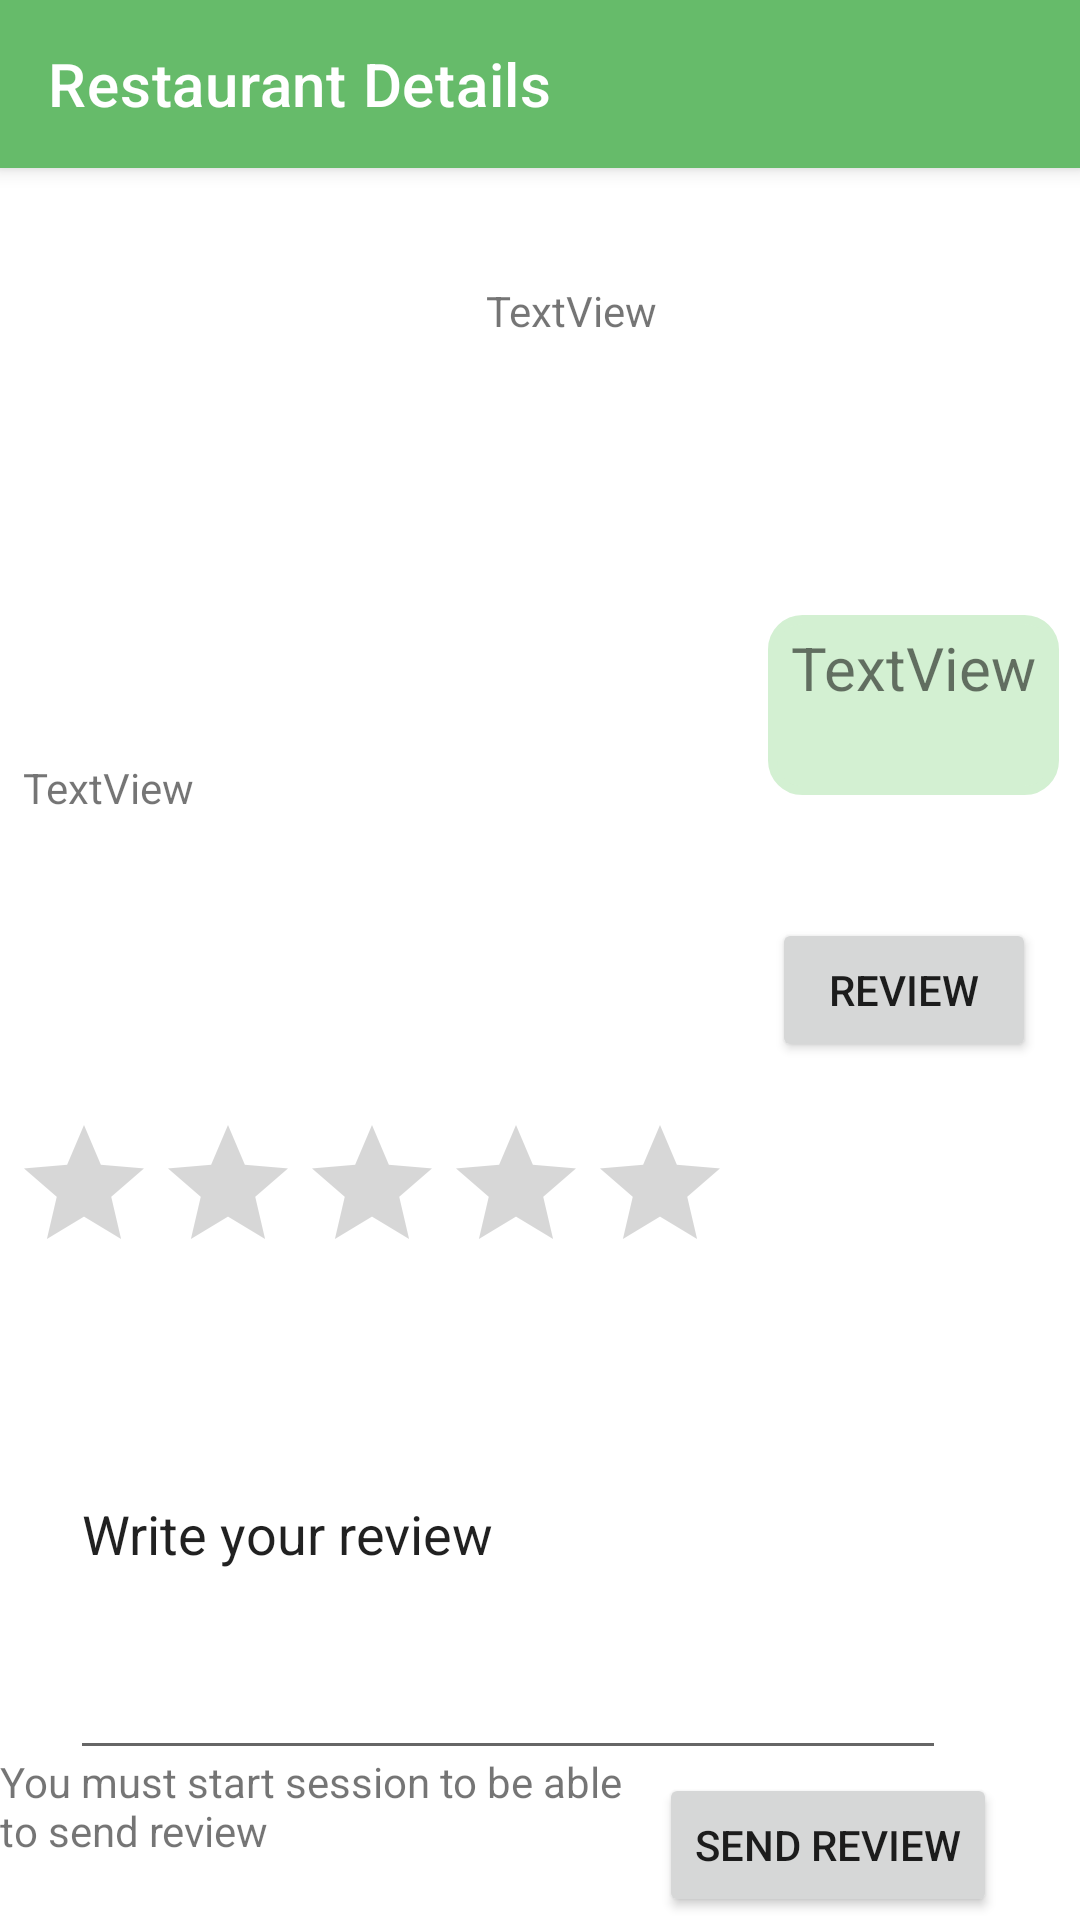

Produce the Android XML layout that renders to this screen, including the resource entries it uses.
<!-- AndroidManifest.xml: application theme Theme.VeganPlace -->
<!-- res/layout/detallerestaurante.xml -->
<?xml version="1.0" encoding="utf-8"?>
<androidx.constraintlayout.widget.ConstraintLayout xmlns:android="http://schemas.android.com/apk/res/android"
    xmlns:app="http://schemas.android.com/apk/res-auto"
    xmlns:tools="http://schemas.android.com/tools"
    android:layout_width="match_parent"
    android:layout_height="match_parent"
    tools:context=".ui.home.Restaurant_detail">

    <androidx.appcompat.widget.Toolbar
        android:id="@+id/toolbarres"
        android:layout_width="match_parent"
        android:layout_height="wrap_content"
        android:background="?attr/colorPrimary"
        android:minHeight="?attr/actionBarSize"
        android:theme="?attr/actionBarTheme"
        app:layout_constraintEnd_toEndOf="parent"
        app:layout_constraintHorizontal_bias="0.0"
        app:layout_constraintStart_toStartOf="parent"
        app:layout_constraintTop_toTopOf="parent"
        app:title="@string/title_detalle_restaurante" />


    <TextView
        android:id="@+id/dir_res"
        android:layout_width="232dp"
        android:layout_height="86dp"
        android:layout_marginTop="20dp"
        android:text="TextView"
        app:layout_constraintEnd_toStartOf="@+id/ratingnumber"
        app:layout_constraintHorizontal_bias="0.32"
        app:layout_constraintStart_toStartOf="parent"
        app:layout_constraintTop_toBottomOf="@+id/imageres" />

    <TextView
        android:id="@+id/nameres"
        android:layout_width="170dp"
        android:layout_height="97dp"
        android:layout_marginEnd="28dp"
        android:layout_marginBottom="56dp"
        android:text="TextView"
        app:layout_constraintBottom_toTopOf="@+id/dir_res"
        app:layout_constraintEnd_toEndOf="parent"
        app:layout_constraintTop_toBottomOf="@+id/toolbarres"
        app:layout_constraintVertical_bias="0.862" />

    <RatingBar
        android:id="@+id/ratingBar"
        android:layout_width="242dp"
        android:layout_height="54dp"
        android:layout_marginStart="4dp"
        android:layout_marginTop="32dp"
        android:numStars="5"
        app:layout_constraintStart_toStartOf="parent"
        app:layout_constraintTop_toBottomOf="@+id/dir_res" />

    <Button
        android:id="@+id/sendresenia"
        android:layout_width="wrap_content"
        android:layout_height="wrap_content"
        android:text="Send Review"
        app:layout_constraintBottom_toBottomOf="parent"
        app:layout_constraintEnd_toEndOf="parent"
        app:layout_constraintHorizontal_bias="0.888"
        app:layout_constraintStart_toStartOf="parent"
        app:layout_constraintTop_toBottomOf="@+id/descripcionresenia"
        app:layout_constraintVertical_bias="0.511" />

    <EditText
        android:id="@+id/descripcionresenia"
        android:layout_width="292dp"
        android:layout_height="101dp"
        android:layout_marginTop="64dp"
        android:ems="10"
        android:gravity="start|top"
        android:inputType="textMultiLine"
        android:text="Write your review"
        app:layout_constraintEnd_toEndOf="parent"
        app:layout_constraintHorizontal_bias="0.344"
        app:layout_constraintStart_toStartOf="parent"
        app:layout_constraintTop_toBottomOf="@+id/ratingBar" />

    <TextView
        android:id="@+id/ratingnumber"
        android:layout_width="97dp"
        android:layout_height="60dp"
        android:layout_marginBottom="224dp"
        android:background="@drawable/esquinas_redondeads"
        android:backgroundTint="@color/fondo_logo"
        android:text="TextView"
        android:textAlignment="center"
        android:textSize="20sp"
        app:layout_constraintBottom_toTopOf="@+id/descripcionresenia"
        app:layout_constraintEnd_toEndOf="parent"
        app:layout_constraintHorizontal_bias="0.588"
        app:layout_constraintStart_toEndOf="@+id/ratingBar" />

    <ImageView
        android:id="@+id/imageres"
        android:layout_width="166dp"
        android:layout_height="133dp"
        android:layout_marginTop="44dp"
        app:layout_constraintEnd_toStartOf="@+id/nameres"
        app:layout_constraintHorizontal_bias="0.51"
        app:layout_constraintStart_toStartOf="parent"
        app:layout_constraintTop_toBottomOf="@+id/toolbarres"
        tools:srcCompat="@tools:sample/avatars" />

    <androidx.recyclerview.widget.RecyclerView
        android:id="@+id/listadoreseniasresta"
        android:layout_width="403dp"
        android:layout_height="370dp"
        android:layout_marginTop="40dp"
        app:layout_constraintBottom_toBottomOf="parent"
        app:layout_constraintEnd_toEndOf="parent"
        app:layout_constraintHorizontal_bias="0.0"
        app:layout_constraintStart_toStartOf="parent"
        app:layout_constraintTop_toTopOf="@+id/ratingBar"
        app:layout_constraintVertical_bias="1.0" />

    <Button
        android:id="@+id/valorar"
        android:layout_width="wrap_content"
        android:layout_height="wrap_content"
        android:layout_marginTop="24dp"
        android:text="Review"
        app:layout_constraintBottom_toTopOf="@+id/ratingBar"
        app:layout_constraintEnd_toEndOf="parent"
        app:layout_constraintHorizontal_bias="0.55"
        app:layout_constraintStart_toEndOf="@+id/dir_res"
        app:layout_constraintTop_toBottomOf="@+id/ratingnumber" />

    <TextView
        android:id="@+id/messagesendreview"
        android:layout_width="223dp"
        android:layout_height="60dp"
        android:text="You must start session to be able to send review"
        android:textColor="@color/quantum_googred600"
        app:layout_constraintBottom_toBottomOf="parent"
        app:layout_constraintEnd_toStartOf="@+id/sendresenia"
        app:layout_constraintHorizontal_bias="0.173"
        app:layout_constraintStart_toStartOf="parent"
        app:layout_constraintTop_toBottomOf="@+id/descripcionresenia"
        app:layout_constraintVertical_bias="0.587" />


</androidx.constraintlayout.widget.ConstraintLayout>
<!-- resources referenced by this layout -->
<resources>
  <color name="fondo_logo">#d3f0d2</color>
  <!-- drawable esquinas_redondeads (drawable) -->
  <?xml version="1.0" encoding="utf-8"?>
  <shape
      xmlns:android="http://schemas.android.com/apk/res/android"
      android:shape="rectangle">
  
      
      <solid
          android:color="@color/fondo_logo" >
      </solid>
  
      
      <stroke
          android:width="3dp"
          android:color="@color/white" >
      </stroke>
  
      
      <padding
          android:left="4dp"
          android:top="4dp"
          android:right="4dp"
          android:bottom="4dp"    >
      </padding>
  
      
      <corners
          android:radius="10dp"   >
      </corners>
  
  </shape>
  <string name="title_detalle_restaurante">Restaurant Details</string>
  <style name="Theme.VeganPlace" parent="Theme.MaterialComponents.Light.NoActionBar">
          
          <item name="colorPrimary">@color/verde_banner</item>
          <item name="colorPrimaryVariant">@color/verde_hora</item>
          <item name="colorOnPrimary">@color/white</item>
          
          <item name="colorSecondary">@color/verde_cian</item>
          <item name="colorSecondaryVariant">@color/verde_primavera</item>
          <item name="colorOnSecondary">@color/black</item>
  
  
          
          <item name="android:statusBarColor" tools:targetApi="l">?attr/colorPrimary</item>
          <item name="bottomAppBarStyle">@style/Theme.VeganPlace</item>
          
  
          
          <item name="toolbarStyle">@style/Widget.MaterialComponents.Toolbar.PrimarySurface</item>
          <item name="actionOverflowButtonStyle" tools:targetApi="l">?attr/colorPrimary</item>
          <item name="toolbarNavigationButtonStyle" tools:targetApi="l">?attr/colorPrimaryVariant
          </item>
          <item name="android:navigationBarColor" tools:targetApi="l">?attr/colorPrimary</item>
          
          <item name="popupTheme" tools:targetApi="l">?attr/colorOnSecondary</item>
  
  
      </style>
  <color name="white">#FFFFFF</color>
  <color name="verde_banner">#66bb6a</color>
  <color name="verde_hora">#388e3c</color>
  <color name="verde_cian">#00FA9A</color>
  <color name="verde_primavera">#00FF7F</color>
  <color name="black">#000000</color>
</resources>
